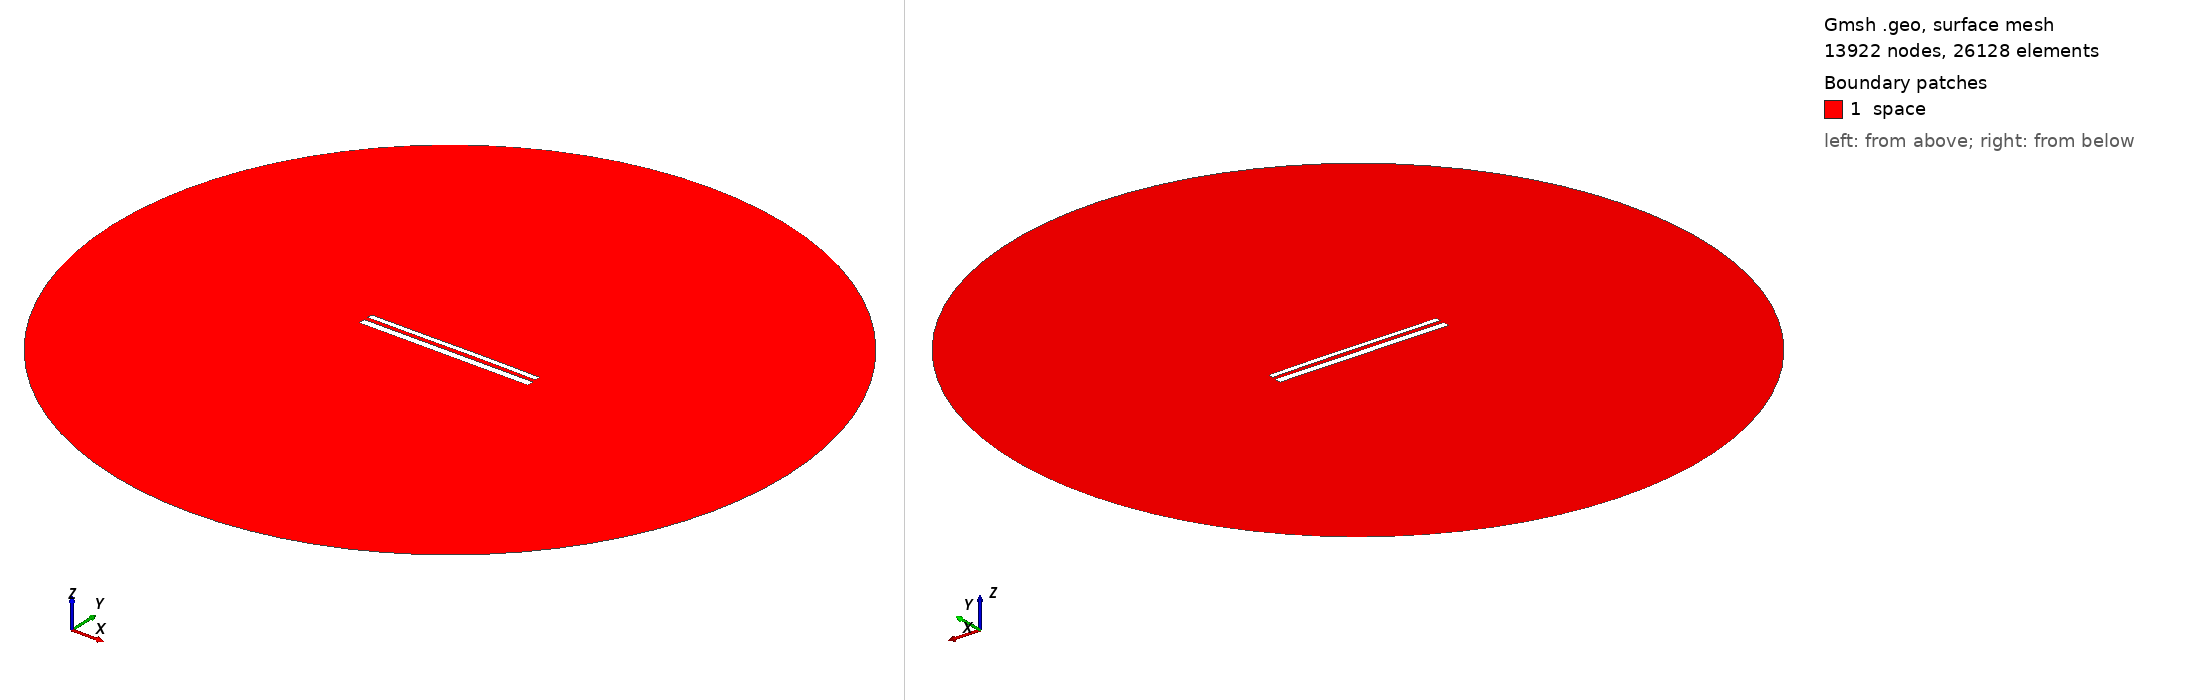

Gmsh geometry script, surface-meshed: 13922 nodes, 26128 surface elements. Boundary patches (legend numbers): 1 space. Left view from above one corner, right view from below the opposite corner. Legend entries are the model's physical surfaces. The drawing asked Gmsh for element sizes between 1% and 20% of the model's largest extent; the script's own settings can give other sizes.

=== 11583.geo (drawn) ===
//---------------------------------------
// Geometry kernel
//---------------------------------------

SetFactory("OpenCASCADE");



//---------------------------------------
// Parameters of the geometry
//---------------------------------------

// Overetch of the upper plate
overetch = 0.375;

// Distance between the plates
distance = 2.25;

// Discretization over the x axis (for the deformation)
nx = 50; 

// Length of the plate
L = 100 - overetch; 

// Number of modes
n = 4; 

// 1st mode coefficient
coeff(1) = 0.0;
beta(1) = 0.596864 * 3.1415926535 / L;

// 2nd mode coefficient
coeff(2) = 0.07499999999999998;
beta(2) = 1.49418 * 3.1415926535 / L;

// 3rd mode coefficient
coeff(3) = -0.075;
beta(3) = 2.50025 * 3.1415926535 / L;

// 4th mode coefficient
coeff(4) = 0.0;
beta(4) = 3.49999 * 3.1415926535 / L;



//---------------------------------------
// Upper plate (deformed rectangle)
//---------------------------------------

// Coordiantes of the upper plate
xmin = -50;
xmax = 50 - overetch;

// Height of the upper plate
yheight = 4 - 2 * overetch;

// Indexes of the points
UpperID[] = {};
LowerID[] = {};
LeftID[] = {};
RightID[] = {};

// Point index
p = 1;

// Horizontal edges
For i In {1:nx}
    x = xmin + (i-1)*(xmax - xmin)/(nx-1);

    y_bottom = distance / 2 + overetch;
    For j In {1:n}
        C = (Cosh(beta(j)*L) + Cos(beta(j)*L)) / (Sinh(beta(j)*L) + Sin(beta(j)*L));
        y_bottom  = y_bottom + coeff(j) * (Cosh(beta(j)*(x+50)) - Cos(beta(j)*(x+50)) - C * (Sinh(beta(j)*(x+50)) - Sin(beta(j)*(x+50))));
    EndFor

    y_top = y_bottom + yheight;

    Point(p) = {x, y_top, 0, 1.0};
    UpperID[i] = p;
    p = p + 1;

    Point(p) = {x, y_bottom, 0, 1.0};
    LowerID[i] = p;
    p = p + 1;
EndFor

// Create point lists
UpperPts[] = {}; LowerPts[] = {};
For i In {1:nx}
  UpperPts[] += {UpperID[i]};
  LowerPts[] += {LowerID[i]};
EndFor

// Build splines
Spline(1) = {UpperPts[]};
Spline(2) = {LowerPts[]};
Line(3) = {LowerPts[nx-1], UpperPts[nx-1]};
Line(4) = {LowerPts[0], UpperPts[0]};

// Build the plane surface
Curve Loop(1) = {2, 3, -1, -4};
Plane Surface(1) = {1};



//---------------------------------------
// Lower plate (rectangle)
//---------------------------------------

// Vertices
Point(1001) = {-50, -1, 0, 1.0};
Point(1002) = { 50, -1, 0, 1.0};
Point(1003) = { 50,  -5, 0, 1.0};
Point(1004) = {-50,  -5, 0, 1.0};

// Edges
Line(5) = {1001, 1002};
Line(6) = {1002, 1003};
Line(7) = {1003, 1004};
Line(8) = {1004, 1001};

// Plane surface
Line Loop(2) = {5, 6, 7, 8};
Plane Surface(2) = {2}; 



//---------------------------------------
// Outer (fictious) boundary
//---------------------------------------

// Points
Point(1005) = {0, 0, 0};       // Center
Point(1006) = {200, 0, 0};     // Start point
Point(1007) = {0, 200, 0};     // 90 degrees
Point(1008) = {-200, 0, 0};    // 180 degrees
Point(1009) = {0, -200, 0};    // 270 degrees

// Circle arcs (each needs start, center, end)
Circle(9) = {1006, 1005, 1007};
Circle(10) = {1007, 1005, 1008};
Circle(11) = {1008, 1005, 1009};
Circle(12) = {1009, 1005, 1006};

// Plane surface for the entire domain
Curve Loop(3) = {9, 10, 11, 12};
Surface(3) = {3};

// Subtract the plates from the whole domain to obtain the actual domain where we want to solve the equations
BooleanDifference{ Surface{3}; Delete; }{ Surface{1}; Surface{2}; Delete; }




//---------------------------------------
// Transfinite Lines/Curves
//---------------------------------------

// Set the number of points on the boundaries
r = 7;

// Plates
Transfinite Curve {1, 2} = 50*r Using Progression 1;
Transfinite Curve {3, 4} = 2*r Using Progression 1;
Transfinite Line {5, 7} = 50*r Using Progression 1;
Transfinite Line {6, 8} = 2*r Using Progression 1;

// Outer boundary
Transfinite Line {9, 10, 11, 12} = 20 Using Progression 1;



//---------------------------------------
// Physical groups
//---------------------------------------                

// Physical curves (boundaries)
Physical Line("force_segment", 10) = {2};
Physical Line("upper_plate", 11) = {1, 3, 4};
Physical Line("lower_plate", 12) = {5, 6, 7, 8};
Physical Line("boundary", 20) = {9, 10, 11, 12};

// Physical Surfaces
Physical Surface("space", 30) = {3};



//---------------------------------------
// 6. Generate the Mesh
//---------------------------------------

// 2D mesh generation
Mesh 2;
